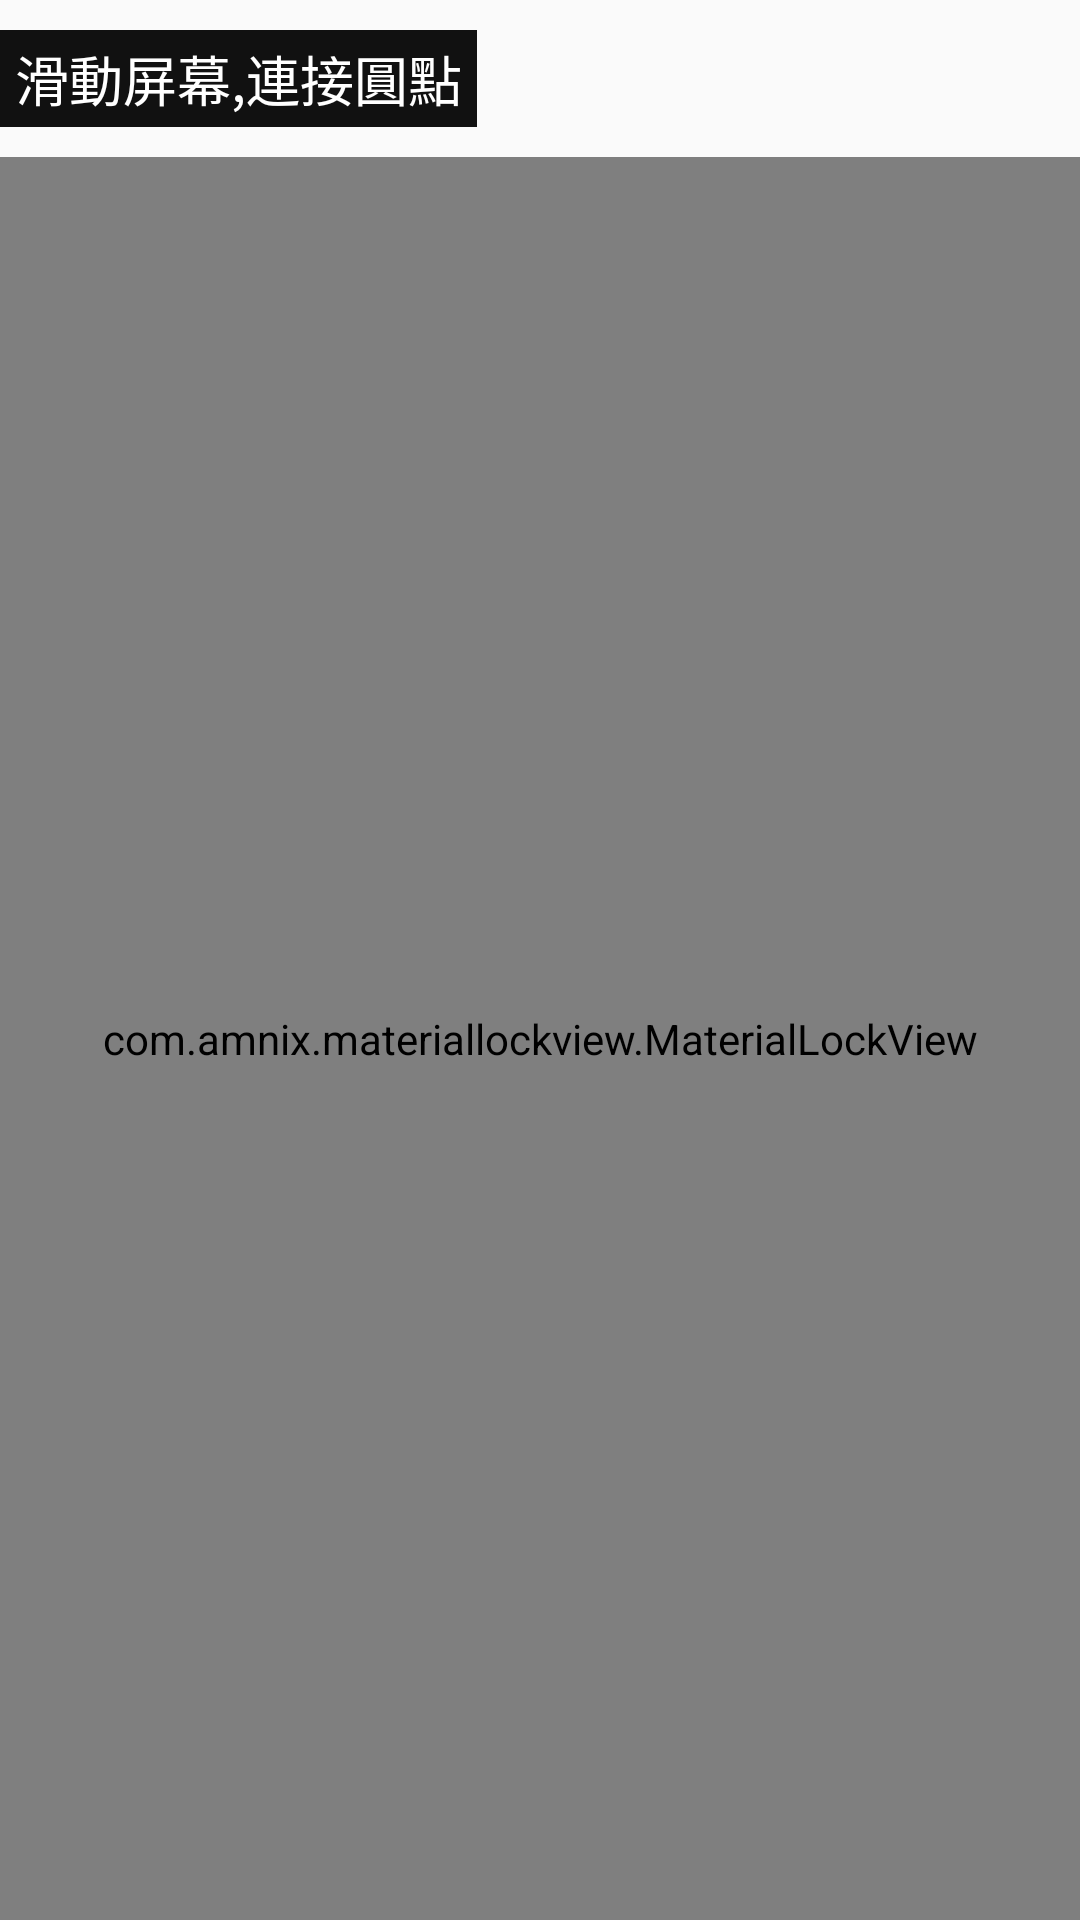

Here is an Android app screen rendered from its layout file. Give the layout XML and the strings, colors and styles it references.
<!-- AndroidManifest.xml: application theme AppTheme -->
<!-- res/layout/generate_link.xml -->
<?xml version="1.0" encoding="utf-8"?>
<RelativeLayout xmlns:android="http://schemas.android.com/apk/res/android"    xmlns:tools="http://schemas.android.com/tools"    xmlns:app="http://schemas.android.com/apk/res-auto"    android:layout_width="match_parent"    android:layout_height="match_parent"    android:layout_marginTop="10dp"    tools:context="lamen.cipher.MainActivity"    android:background="#FAFAFA"    android:id="@+id/link_relative">    <com.amnix.materiallockview.MaterialLockView        xmlns:lockview="http://schemas.android.com/apk/res-auto"        android:id="@+id/link_custom"        android:layout_width="match_parent"        android:layout_height="match_parent"        lockview:LOCK_COLOR="#a5a5a5"        lockview:WRONG_COLOR="#C48874"        lockview:CORRECT_COLOR="#595959"        android:layout_below="@+id/link_hint"        android:layout_marginTop="10dp" />    <TextView        android:layout_width="wrap_content"        android:layout_height="wrap_content"        android:textAppearance="?android:attr/textAppearanceMedium"        android:text="@string/link_input"        android:id="@+id/link_hint"        android:background="#111111"        android:paddingTop="3dp"        android:paddingBottom="3dp"        android:visibility="visible"        android:textColor="#FFFFFF"        android:paddingLeft="5dp"        android:paddingRight="5dp"        android:layout_alignParentTop="true"        android:layout_alignParentLeft="true"        android:layout_alignParentStart="true"        android:layout_marginTop="10dp" /></RelativeLayout>
<!-- resources referenced by this layout -->
<resources>
  <string name="link_input">滑動屏幕,連接圓點</string>
  <style name="AppTheme" parent="@android:style/Theme.DeviceDefault.NoActionBar">
          <item name="android:windowTitleStyle">@style/WindowTitleBackground</item>
          <item name="colorAccent">#FFFFFF</item>
      </style>
  <style name="WindowTitleBackground">
          <item name="android:background">#FAFAFA</item>
      </style>
</resources>
